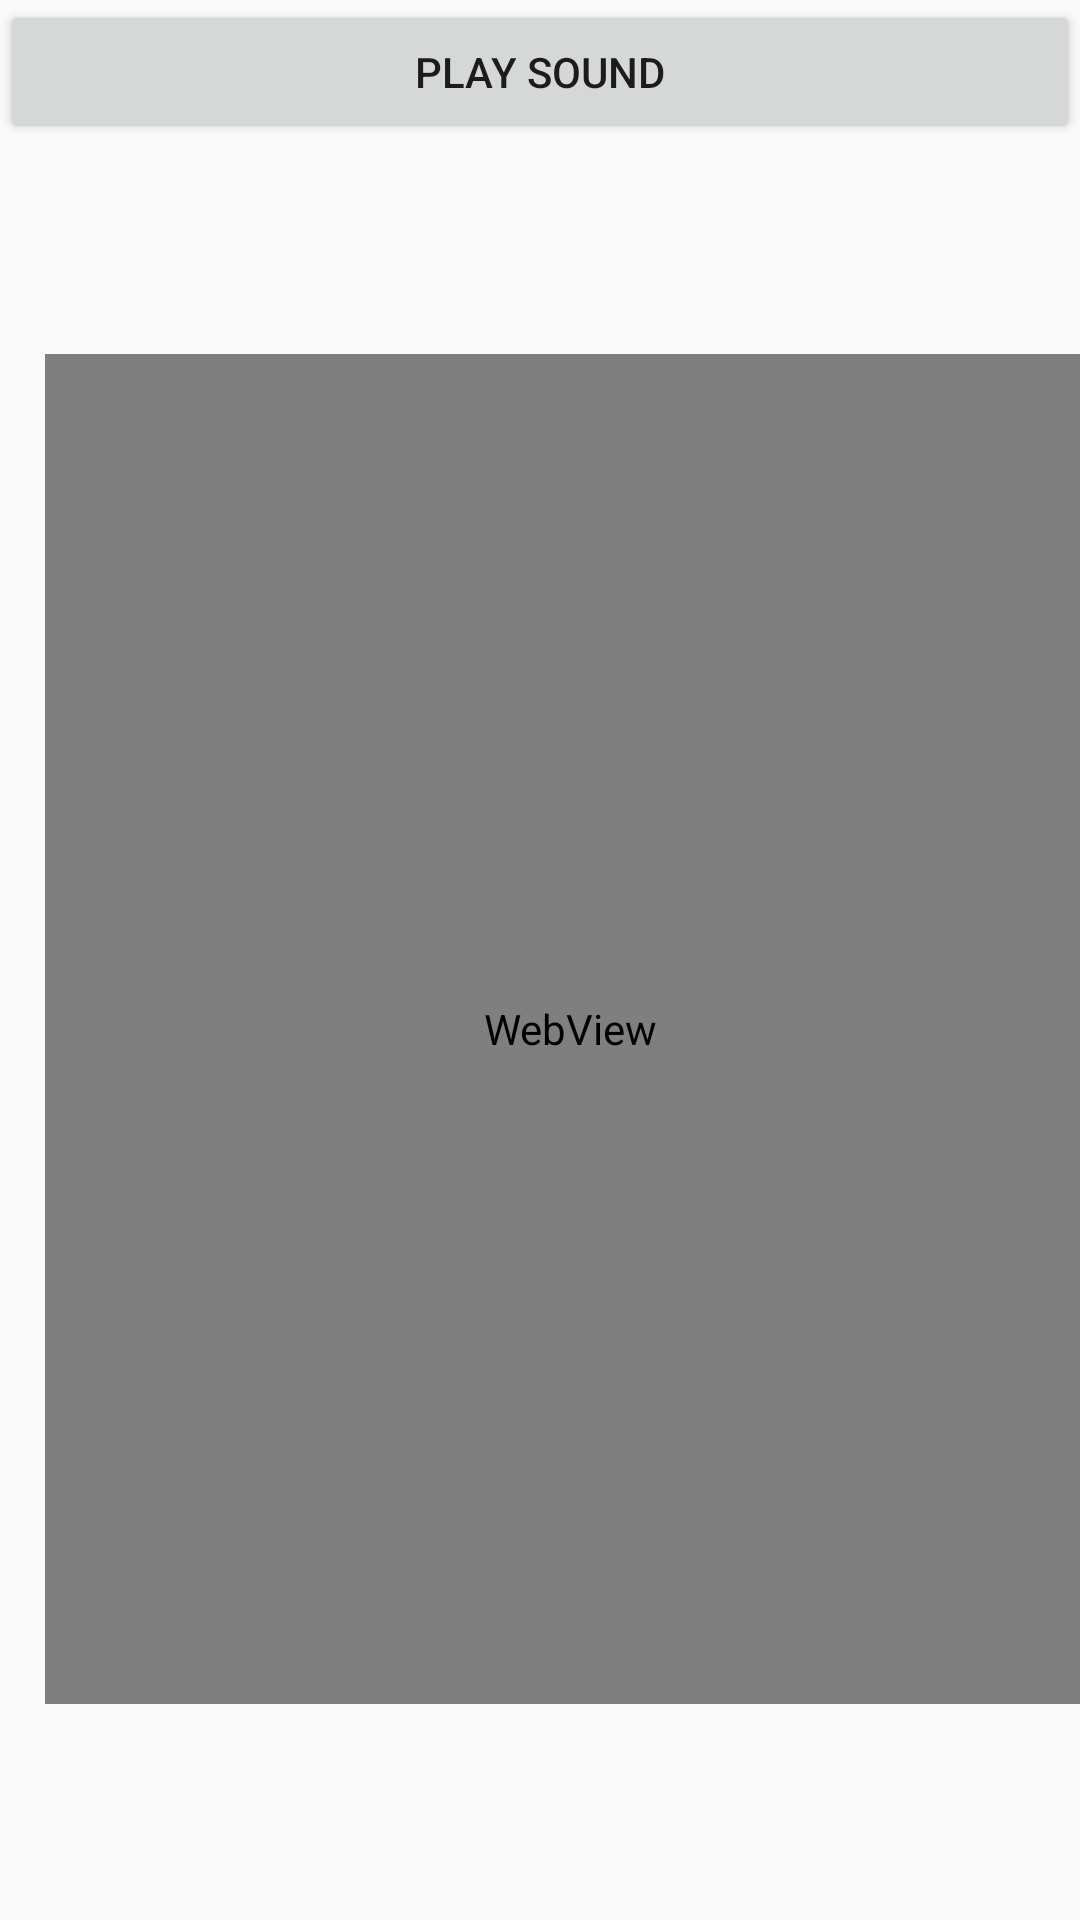

Produce the Android XML layout that renders to this screen, including the resource entries it uses.
<!-- AndroidManifest.xml: application theme AppTheme -->
<!-- res/layout/activity_soundclip.xml -->
<?xml version="1.0" encoding="utf-8"?>
<androidx.constraintlayout.widget.ConstraintLayout xmlns:android="http://schemas.android.com/apk/res/android"
    xmlns:app="http://schemas.android.com/apk/res-auto"
    xmlns:tools="http://schemas.android.com/tools"
    android:layout_width="match_parent"
    android:layout_height="match_parent"
    tools:context=".SoundclipActivity">


    <Button
        android:id="@+id/btn_play_sound"
        android:layout_width="match_parent"
        android:layout_height="wrap_content"
        android:text="Play sound"
        app:layout_constraintTop_toTopOf="parent"
        android:onClick="onClick"/>

    <WebView
        app:layout_constraintTop_toBottomOf="@id/btn_play_sound"
        app:layout_constraintLeft_toLeftOf="parent"
        android:id="@+id/facedesk"
        android:layout_marginTop="70dp"
        android:layout_width="350dp"
        android:layout_marginLeft="15dp"
        android:layout_height="450dp"
        android:layout_marginBottom="10dp">

    </WebView>

</androidx.constraintlayout.widget.ConstraintLayout>
<!-- resources referenced by this layout -->
<resources>
  <style name="AppTheme" parent="Theme.AppCompat.Light.DarkActionBar">
          
          <item name="colorPrimary">@color/colorPrimary</item>
          <item name="colorPrimaryDark">@color/colorPrimaryDark</item>
          <item name="colorAccent">@color/colorAccent</item>
      </style>
  <!-- not gathered from this repository: default colours our renderer supplied (Android Studio template values) -->
  <color name="colorPrimary">#FF6200EE</color>
  <color name="colorPrimaryDark">#FF3700B3</color>
  <color name="colorAccent">#FF03DAC5</color>
</resources>
